Run: headless pygame with SDL's dummy video driver; simulated clock (each Clock.tick advances the game by its frame time, no real sleeping); random seed 0; keys injected as events and as key.get_pressed() state; mouse plan: one left click at the window centre at the start of phase 2, then a move to the lower-right quarter at the start of phase 3.
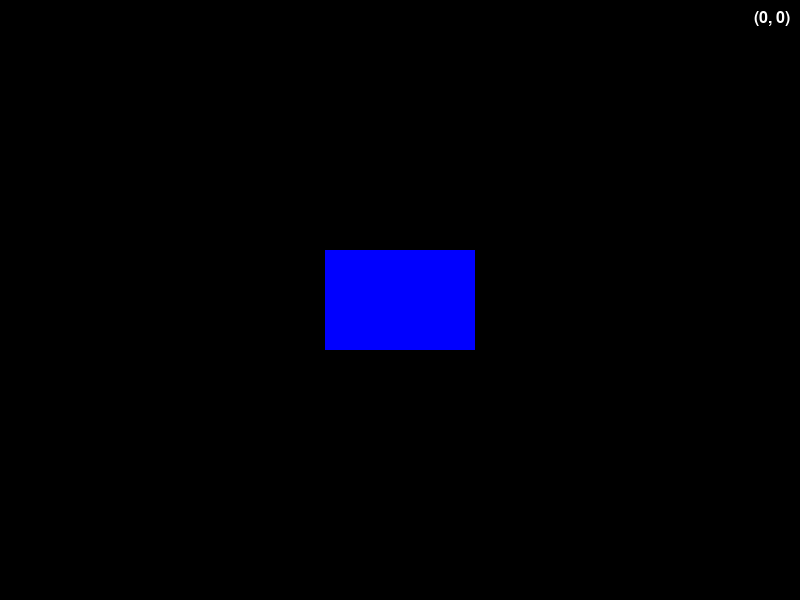
Frame 1 of 4 · flips 1–60 · no input
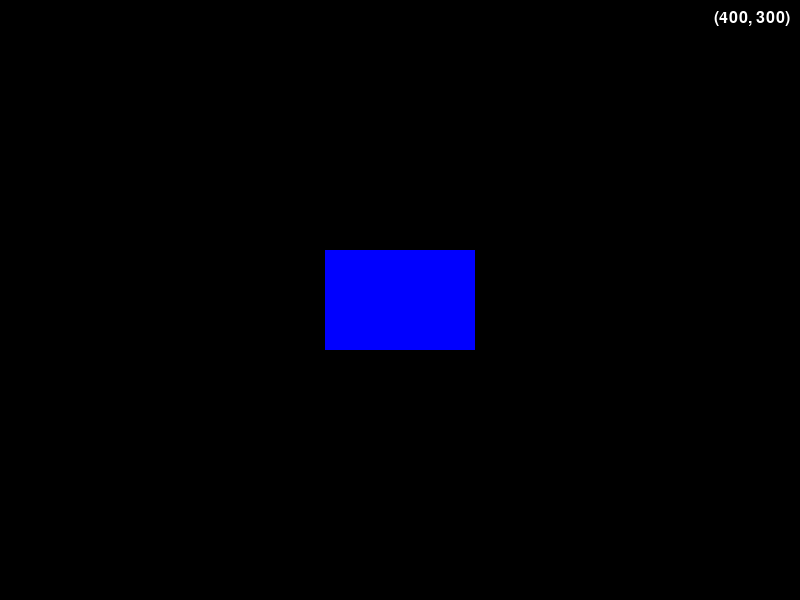
Frame 2 of 4 · flips 61–180 · clicked the window centre · tapped SPACE, RETURN · held RIGHT (→), D
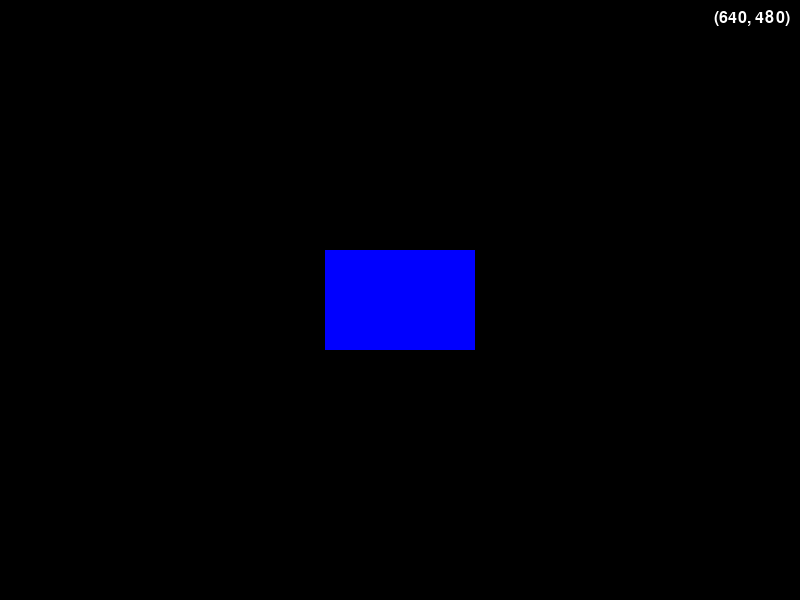
Frame 3 of 4 · flips 181–300 · moved the mouse to the lower-right quarter · held DOWN (↓), S
Frame 4 of 4 · flips 301–420 · held LEFT (←), A, UP (↑), W · screen unchanged from frame 3, image omitted

The pygame program that drew these frames:

import pygame
import sys


class CMainView:
    def __init__(self, width=800, height=600):
        pygame.init()
        self.width = width
        self.height = height
        self.screen = pygame.display.set_mode((self.width, self.height))
        pygame.display.set_caption("CMainView Example")
        self.clock = pygame.time.Clock()
        self.font = pygame.font.SysFont(None, 24)

    def draw_mouse_coordinates(self):
        """Draw the current mouse coordinates at the top-right corner."""
        mouse_x, mouse_y = pygame.mouse.get_pos()
        coord_text = f"({mouse_x}, {mouse_y})"
        text_surface = self.font.render(coord_text, True, (255, 255, 255))
        text_rect = text_surface.get_rect(topright=(self.width - 10, 10))
        self.screen.blit(text_surface, text_rect)

    def draw_center_rectangle(self):
        """Draw a blue rectangle in the middle of the screen."""
        rect_width, rect_height = 150, 100
        rect_x = (self.width - rect_width) // 2
        rect_y = (self.height - rect_height) // 2
        pygame.draw.rect(self.screen, (0, 0, 255), (rect_x, rect_y, rect_width, rect_height))

    def run(self):
        """Main loop of the app."""
        while True:
            for event in pygame.event.get():
                if event.type == pygame.QUIT:
                    pygame.quit()
                    sys.exit()

            self.screen.fill((0, 0, 0))  # Clear screen with black
            self.draw_center_rectangle()
            self.draw_mouse_coordinates()

            pygame.display.flip()
            self.clock.tick(60)


if __name__ == "__main__":
    app = CMainView()
    app.run()
